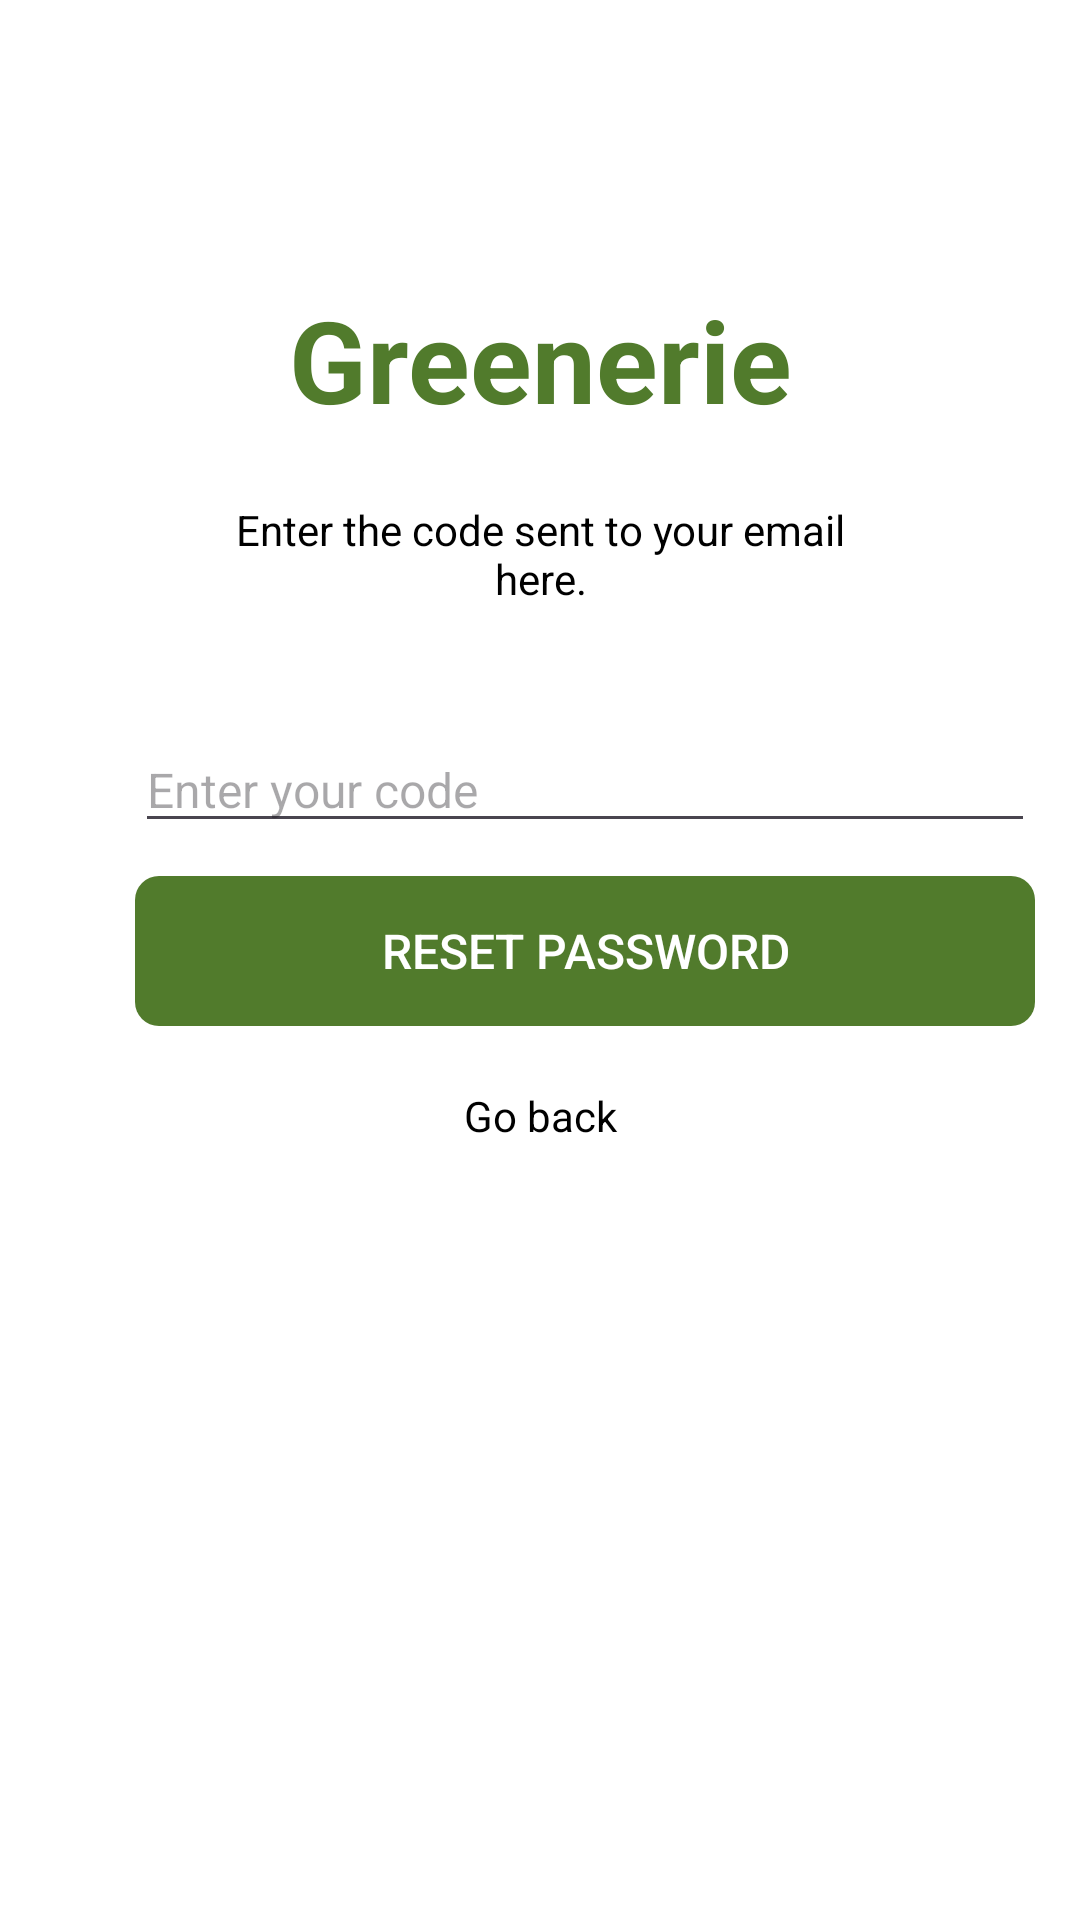

This screen was rendered from an Android layout file. Write that file and the resources it references.
<!-- AndroidManifest.xml: application theme Theme.GreeneriePlantie -->
<!-- res/layout/activity_verify_code.xml -->
<?xml version="1.0" encoding="utf-8"?>
<LinearLayout
    xmlns:android="http://schemas.android.com/apk/res/android"
    xmlns:tools="http://schemas.android.com/tools"
    xmlns:app="http://schemas.android.com/apk/res-auto"
    android:background="#FFFFFF"
    android:orientation="vertical"
    android:layout_width="match_parent"
    android:layout_height="match_parent">
    <ScrollView
        android:id="@+id/rxwjg1gvsssfsxkkvzf6sm"
        android:layout_width="match_parent"
        android:layout_height="0dp"
        android:layout_weight="1"
        android:background="#FFFFFF">
        <LinearLayout
            android:layout_width="match_parent"
            android:layout_height="match_parent"
            android:orientation="vertical">
            <LinearLayout
                android:id="@+id/rj7fbjwscscst7fjgjsswm"
                android:layout_width="match_parent"
                android:layout_height="wrap_content"
                android:orientation="vertical">
                <LinearLayout
                    android:id="@+id/ruxv4wfjgdave6nl"
                    android:layout_width="match_parent"
                    android:layout_height="44dp"
                    android:background="#FFFFFF"
                    android:layout_marginBottom="60dp"
                    android:orientation="vertical">
                </LinearLayout>
                <RelativeLayout
                    android:id="@+id/r87dzbbfbqqrwtsb5f5j7"
                    android:layout_width="match_parent"
                    android:layout_height="wrap_content"
                    android:layout_marginBottom="30dp"
                    android:clipChildren="false"
                    android:clipToPadding="false"
                    >
                    <LinearLayout
                        android:layout_width="match_parent"
                        android:layout_height="match_parent"
                        android:clipChildren="false"
                        android:clipToPadding="false"
                        android:orientation="vertical">

                        <LinearLayout
                            android:id="@+id/rt7ycdvvdvggb5s9bdpm"
                            android:layout_width="match_parent"
                            android:layout_height="wrap_content"
                            android:background="#FFFFFF"
                            android:orientation="vertical"
                            android:paddingTop="63dp"
                            android:paddingBottom="4dp">

                            <TextView
                                android:id="@+id/text_verify_code_description"
                                android:layout_width="match_parent"
                                android:layout_height="wrap_content"
                                android:layout_marginHorizontal="68dp"
                                android:layout_weight="1"
                                android:gravity="center"
                                android:text="@string/text_verify_code_description"
                                android:textColor="#000000"
                                android:textSize="14sp" />
                        </LinearLayout>
                    </LinearLayout>

                    <TextView
                        android:id="@+id/title_verify_code_greenery"
                        android:text="Greenerie"
                        android:layout_width="match_parent"
                        android:layout_height="wrap_content"
                        android:layout_marginStart="95dp"
                        android:layout_marginTop="-10dp"
                        android:layout_marginEnd="95dp"
                        android:gravity="center"
                        android:textColor="#517B2C"
                        android:textSize="38sp"
                        android:textStyle="bold" />
                </RelativeLayout>

                <EditText
                    android:id="@+id/edt_verify_code_code"
                    android:layout_width="300dp"
                    android:layout_height="wrap_content"
                    android:layout_marginVertical="6dp"
                    android:layout_marginStart="45dp"

                    android:hint="@string/hint_verify_code_input"
                    android:textColor="#7D7B7B"
                    android:textSize="16sp" />


            </LinearLayout>

            <TextView
                android:id="@+id/title_reset_password_invalid"
                android:layout_width="wrap_content"
                android:layout_height="wrap_content"
                android:layout_marginStart="45dp"
                android:layout_marginBottom="1dp"
                android:text="@string/title_verify_code_code_invalid"
                android:textColor="#FF0000"
                android:textSize="14sp"
                android:visibility="gone" />


            <LinearLayout
                android:id="@+id/rkmcmlccczcachh9đvdzs"
                android:layout_width="300dp"
                android:layout_height="50dp"
                android:gravity="center_horizontal"
                android:background="@drawable/rounded_background_btn_signup_signin"




                android:layout_marginHorizontal="45dp"
                android:clickable="true"
                android:layout_marginTop="5dp"
                android:focusable="true"
                android:orientation="vertical">


                <Button
                    android:id="@+id/btn_verify_code_reset_password"
                    android:layout_width="300dp"
                    android:layout_height="wrap_content"
                    android:layout_marginTop="5dp"
                    android:layout_marginBottom="5dp"


                    android:background="@android:color/transparent"
                    android:text="@string/btn_verify_code_reset_password"
                    android:textColor="#FFFFFF"
                    android:textSize="16sp" />
            </LinearLayout>

            <TextView
                android:id="@+id/text_verify_code_go_back"
                android:layout_width="match_parent"
                android:layout_height="40dp"
                android:layout_marginHorizontal="80dp"
                android:layout_marginTop="10dp"


                android:layout_weight="1"
                android:gravity="center"
                android:text="@string/text_verify_code_go_back"
                android:textColor="#000000"

                android:textSize="14sp" />

        </LinearLayout>
    </ScrollView>
</LinearLayout>
<!-- resources referenced by this layout -->
<resources>
  <!-- drawable rounded_background_btn_signup_signin (drawable) -->
  <?xml version="1.0" encoding="utf-8"?>
  <shape xmlns:android="http://schemas.android.com/apk/res/android"
      android:shape="rectangle">
      <solid android:color="@color/green_primary"/>
      <corners android:radius="8dp"/>
  </shape>
  <string name="btn_verify_code_reset_password">Reset password</string>
  <string name="hint_verify_code_input">Enter your code</string>
  <string name="text_verify_code_description">Enter the code sent to your email here.</string>
  <string name="text_verify_code_go_back">Go back</string>
  <string name="title_verify_code_code_invalid">Code invalid. Please try again.</string>
  <style name="Theme.GreeneriePlantie" parent="Theme.Material3.DayNight">
          <item name="colorPrimary">#517B2C</item>
          <item name="colorOnPrimary">#FFFFFF</item>
          <item name="windowActionBar">true</item>
          <item name="windowNoTitle">false</item>
      </style>
  <color name="green_primary">#517B2C</color>
</resources>
